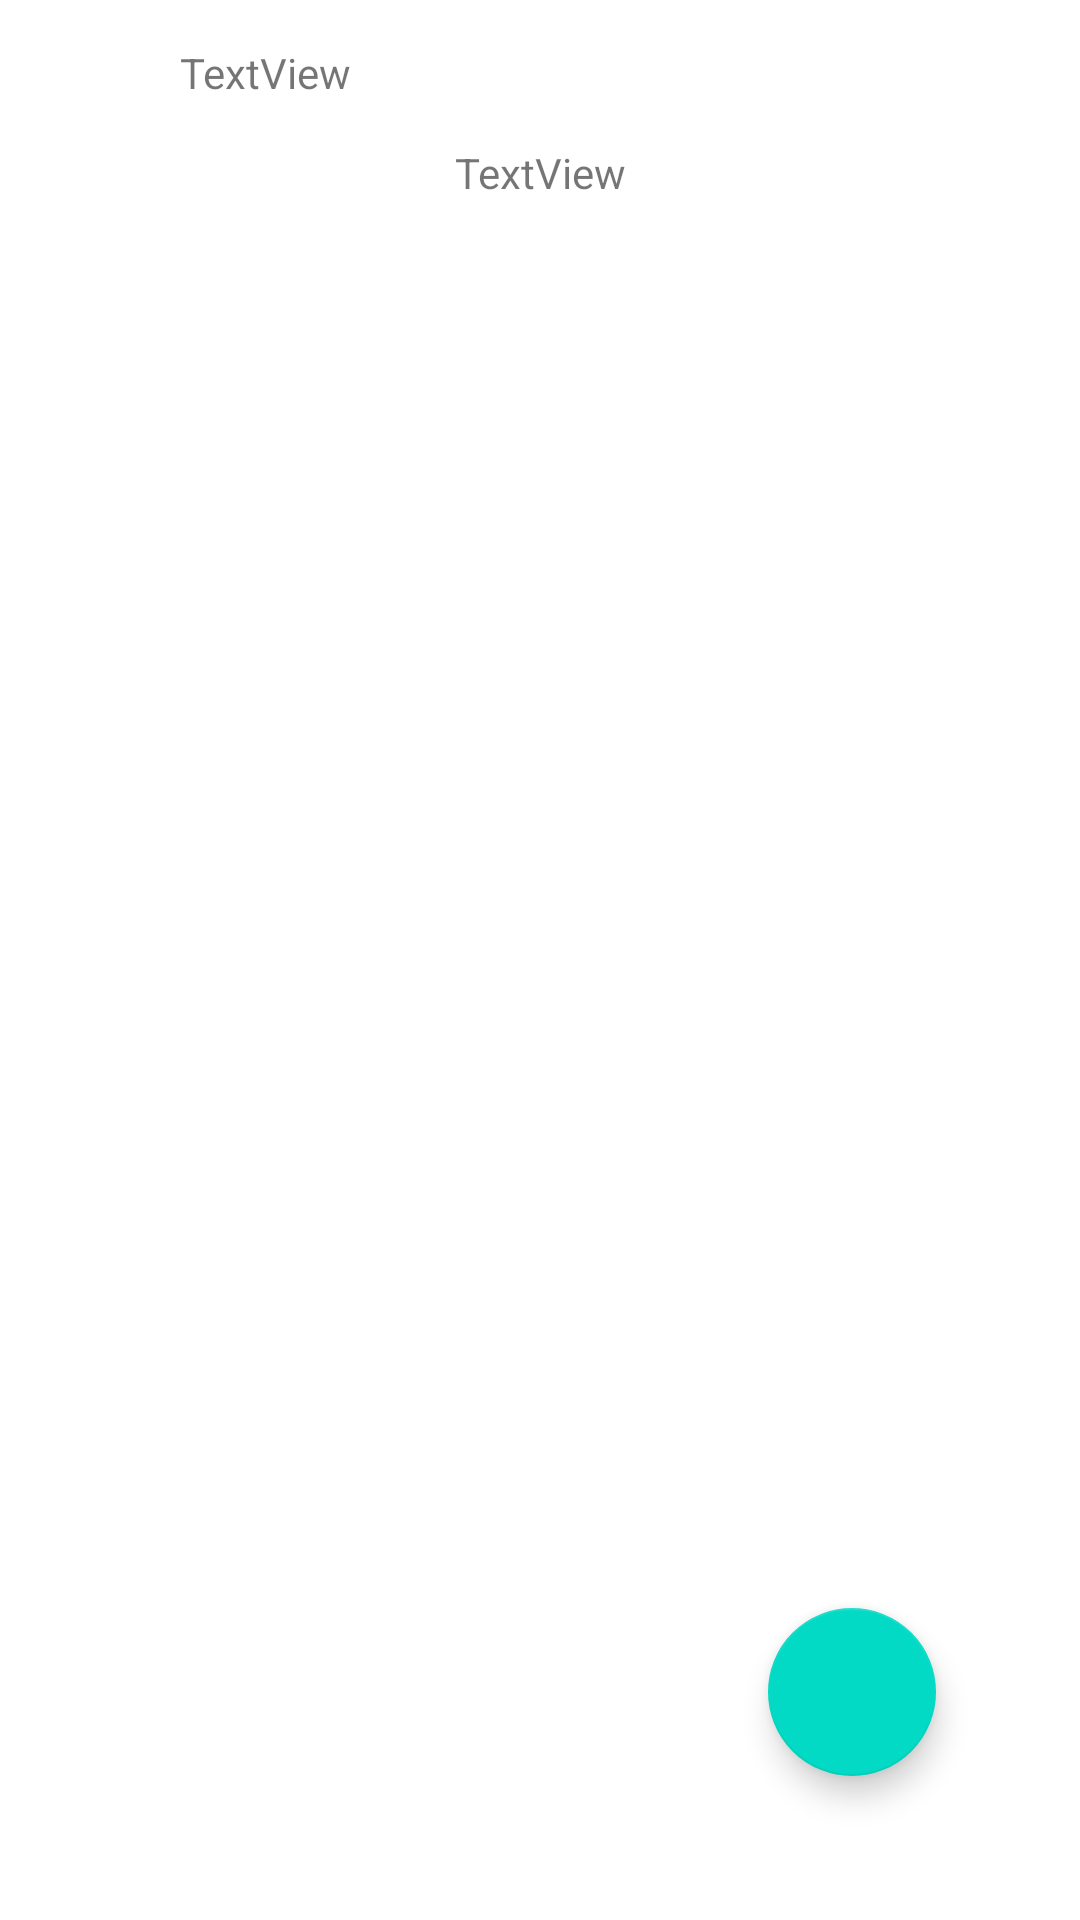

Android layout source for this screen:
<!-- AndroidManifest.xml: application theme Theme.CoffeeApp -->
<!-- res/layout/activity_details.xml -->
<?xml version="1.0" encoding="utf-8"?>
<androidx.constraintlayout.widget.ConstraintLayout xmlns:android="http://schemas.android.com/apk/res/android"
    xmlns:app="http://schemas.android.com/apk/res-auto"
    xmlns:tools="http://schemas.android.com/tools"
    android:layout_width="match_parent"
    android:layout_height="match_parent"
    tools:context=".DetailsActivity">

    <ImageView
        android:id="@+id/imageView"
        android:layout_width="wrap_content"
        android:layout_height="wrap_content"
        android:layout_marginStart="36dp"
        android:layout_marginTop="24dp"
        app:layout_constraintStart_toStartOf="parent"
        app:layout_constraintTop_toTopOf="parent"
        tools:srcCompat="@tools:sample/avatars" />

    <TextView
        android:id="@+id/textView"
        android:layout_width="wrap_content"
        android:layout_height="wrap_content"
        android:layout_marginStart="24dp"
        android:text="TextView"
        app:layout_constraintBottom_toBottomOf="@+id/imageView"
        app:layout_constraintStart_toEndOf="@+id/imageView"
        app:layout_constraintTop_toTopOf="@+id/imageView" />

    <TextView
        android:id="@+id/textView2"
        android:layout_width="wrap_content"
        android:layout_height="wrap_content"
        android:layout_marginTop="24dp"
        android:text="TextView"
        app:layout_constraintEnd_toEndOf="parent"
        app:layout_constraintStart_toStartOf="parent"
        app:layout_constraintTop_toBottomOf="@+id/imageView" />

    <com.google.android.material.floatingactionbutton.FloatingActionButton
        android:id="@+id/floatingActionButton"
        android:layout_width="wrap_content"
        android:layout_height="wrap_content"
        android:layout_marginEnd="48dp"
        android:layout_marginBottom="48dp"
        android:clickable="true"
        android:importantForAccessibility="no"
        app:layout_constraintBottom_toBottomOf="parent"
        app:layout_constraintEnd_toEndOf="parent"
        app:srcCompat="@drawable/ic_notifications_black_24dp" />
</androidx.constraintlayout.widget.ConstraintLayout>
<!-- resources referenced by this layout -->
<resources>
  <style name="Theme.CoffeeApp" parent="Theme.MaterialComponents.DayNight.DarkActionBar">
          
          <item name="colorPrimary">@color/purple_500</item>
          <item name="colorPrimaryVariant">@color/purple_700</item>
          <item name="colorOnPrimary">@color/white</item>
          
          <item name="colorSecondary">@color/teal_200</item>
          <item name="colorSecondaryVariant">@color/teal_700</item>
          <item name="colorOnSecondary">@color/black</item>
          
          <item name="android:statusBarColor" tools:targetApi="l">?attr/colorPrimaryVariant</item>
          
      </style>
  <!-- not gathered from this repository: default colours our renderer supplied (Android Studio template values) -->
  <color name="purple_500">#FF6200EE</color>
  <color name="purple_700">#FF3700B3</color>
  <color name="teal_200">#FF03DAC5</color>
  <color name="teal_700">#FF018786</color>
  <color name="black">#FF000000</color>
  <color name="white">#FFFFFFFF</color>
</resources>
